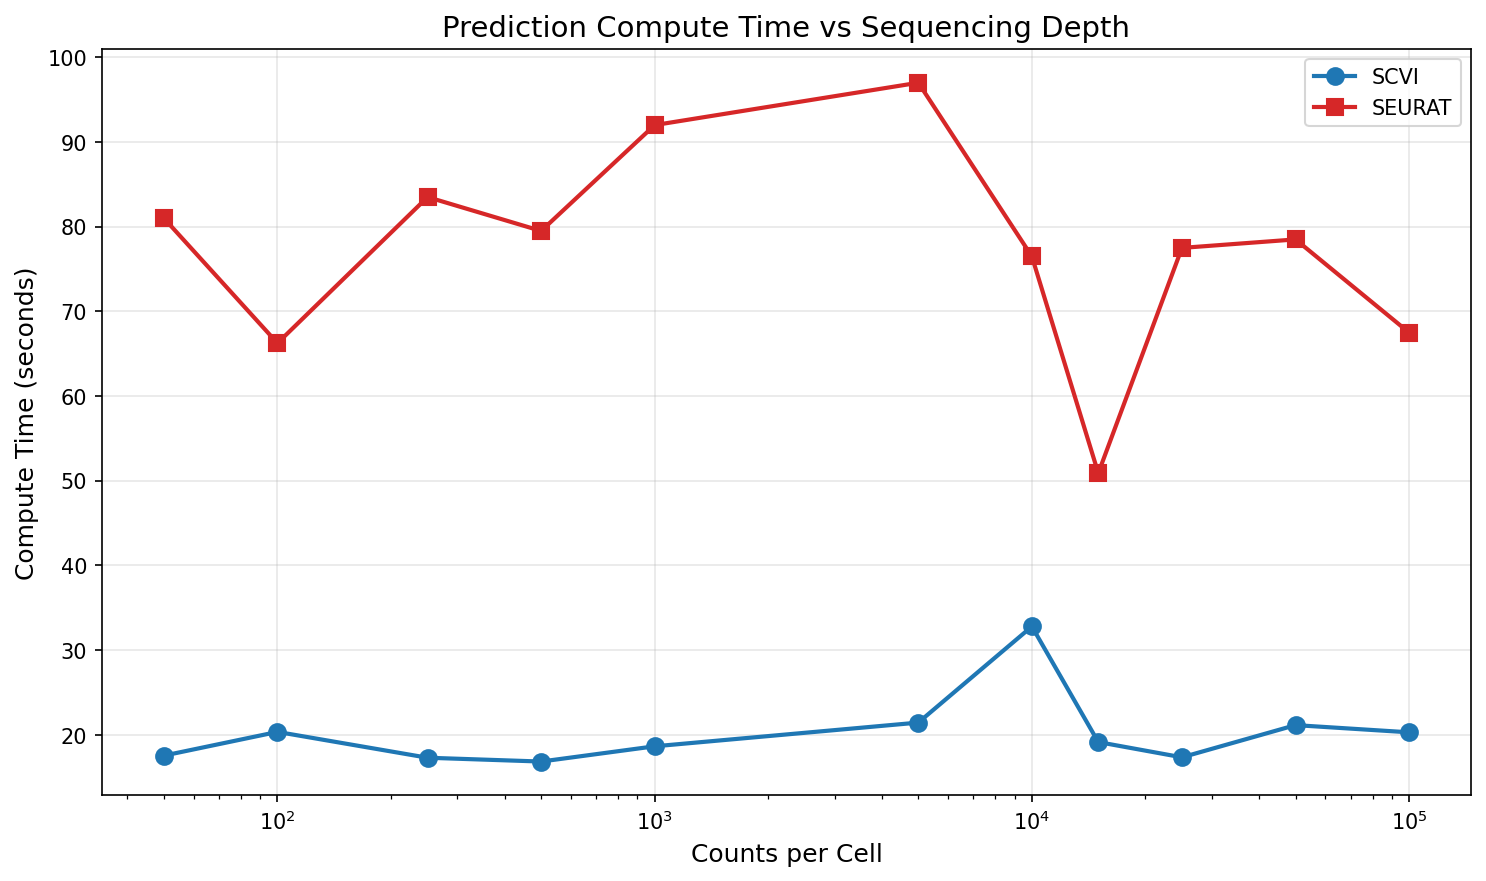

The file beside this chart, header and first rows:
name	method	depth	realtime_seconds	realtime	peak_rss
PREDICT_SCVI (13)	scvi	10000	21.1	21.1s	2.2 GB
PREDICT_SCVI (15)	scvi	10000	44.5	44.5s	2.2 GB
PREDICT_SCVI (21)	scvi	100000	21.4	21.4s	2.2 GB
PREDICT_SCVI (6)	scvi	1000	20.8	20.8s	2.2 GB
PREDICT_SCVI (16)	scvi	15000	22.8	22.8s	2.2 GB
PREDICT_SCVI (5)	scvi	5000	24.0	24s	2.2 GB
PREDICT_SCVI (2)	scvi	100	23.4	23.4s	2.2 GB
PREDICT_SCVI (19)	scvi	50000	24.8	24.8s	2.2 GB
PREDICT_SCVI (4)	scvi	100	17.3	17.3s	2.2 GB
PREDICT_SCVI (17)	scvi	50000	17.5	17.5s	2.2 GB
PREDICT_SCVI (7)	scvi	500	17.2	17.2s	2.2 GB
PREDICT_SCVI (20)	scvi	5000	18.9	18.9s	2.2 GB
PREDICT_SCVI (1)	scvi	250	16.8	16.8s	2.2 GB
PREDICT_SCVI (14)	scvi	100000	19.2	19.2s	2.2 GB
PREDICT_SCVI (12)	scvi	25000	16.9	16.9s	2.2 GB
PREDICT_SCVI (9)	scvi	1000	16.5	16.5s	2.2 GB
PREDICT_SCVI (18)	scvi	25000	17.8	17.8s	2.2 GB
PREDICT_SCVI (8)	scvi	250	17.8	17.8s	2.2 GB
PREDICT_SCVI (10)	scvi	50	17.3	17.3s	2.2 GB
PREDICT_SCVI (11)	scvi	50	17.8	17.8s	2.2 GB
PREDICT_SCVI (3)	scvi	500	16.5	16.5s	2.2 GB
PREDICT_SCVI (22)	scvi	15000	15.5	15.5s	2.2 GB
PREDICT_SEURAT (13)	seurat	10000	61.0	1m 1s	4.8 GB
PREDICT_SEURAT (19)	seurat	50000	65.0	1m 5s	4.9 GB
PREDICT_SEURAT (3)	seurat	100	46.5	46.5s	3.4 GB
PREDICT_SEURAT (15)	seurat	15000	51.3	51.3s	4.7 GB
PREDICT_SEURAT (4)	seurat	1000	89.0	1m 29s	4 GB
PREDICT_SEURAT (9)	seurat	5000	97.0	1m 37s	4.6 GB
PREDICT_SEURAT (5)	seurat	500	98.0	1m 38s	3.9 GB
PREDICT_SEURAT (2)	seurat	1000	95.0	1m 35s	4.1 GB
PREDICT_SEURAT (16)	seurat	5000	97.0	1m 37s	4.6 GB
PREDICT_SEURAT (7)	seurat	100	86.0	1m 26s	3.9 GB
PREDICT_SEURAT (18)	seurat	25000	62.0	1m 2s	4.6 GB
PREDICT_SEURAT (17)	seurat	100000	66.0	1m 6s	5.1 GB
PREDICT_SEURAT (10)	seurat	50	81.0	1m 21s	3.4 GB
PREDICT_SEURAT (11)	seurat	50	81.0	1m 21s	3.3 GB
PREDICT_SEURAT (8)	seurat	500	61.0	1m 1s	3.8 GB
PREDICT_SEURAT (6)	seurat	250	85.0	1m 25s	4 GB
PREDICT_SEURAT (1)	seurat	250	82.0	1m 22s	4 GB
PREDICT_SEURAT (12)	seurat	25000	93.0	1m 33s	4.6 GB
PREDICT_SEURAT (21)	seurat	100000	69.0	1m 9s	5.1 GB
PREDICT_SEURAT (14)	seurat	10000	92.0	1m 32s	4.8 GB
PREDICT_SEURAT (20)	seurat	50000	92.0	1m 32s	4.9 GB
PREDICT_SEURAT (22)	seurat	15000	50.5	50.5s	4.7 GB
